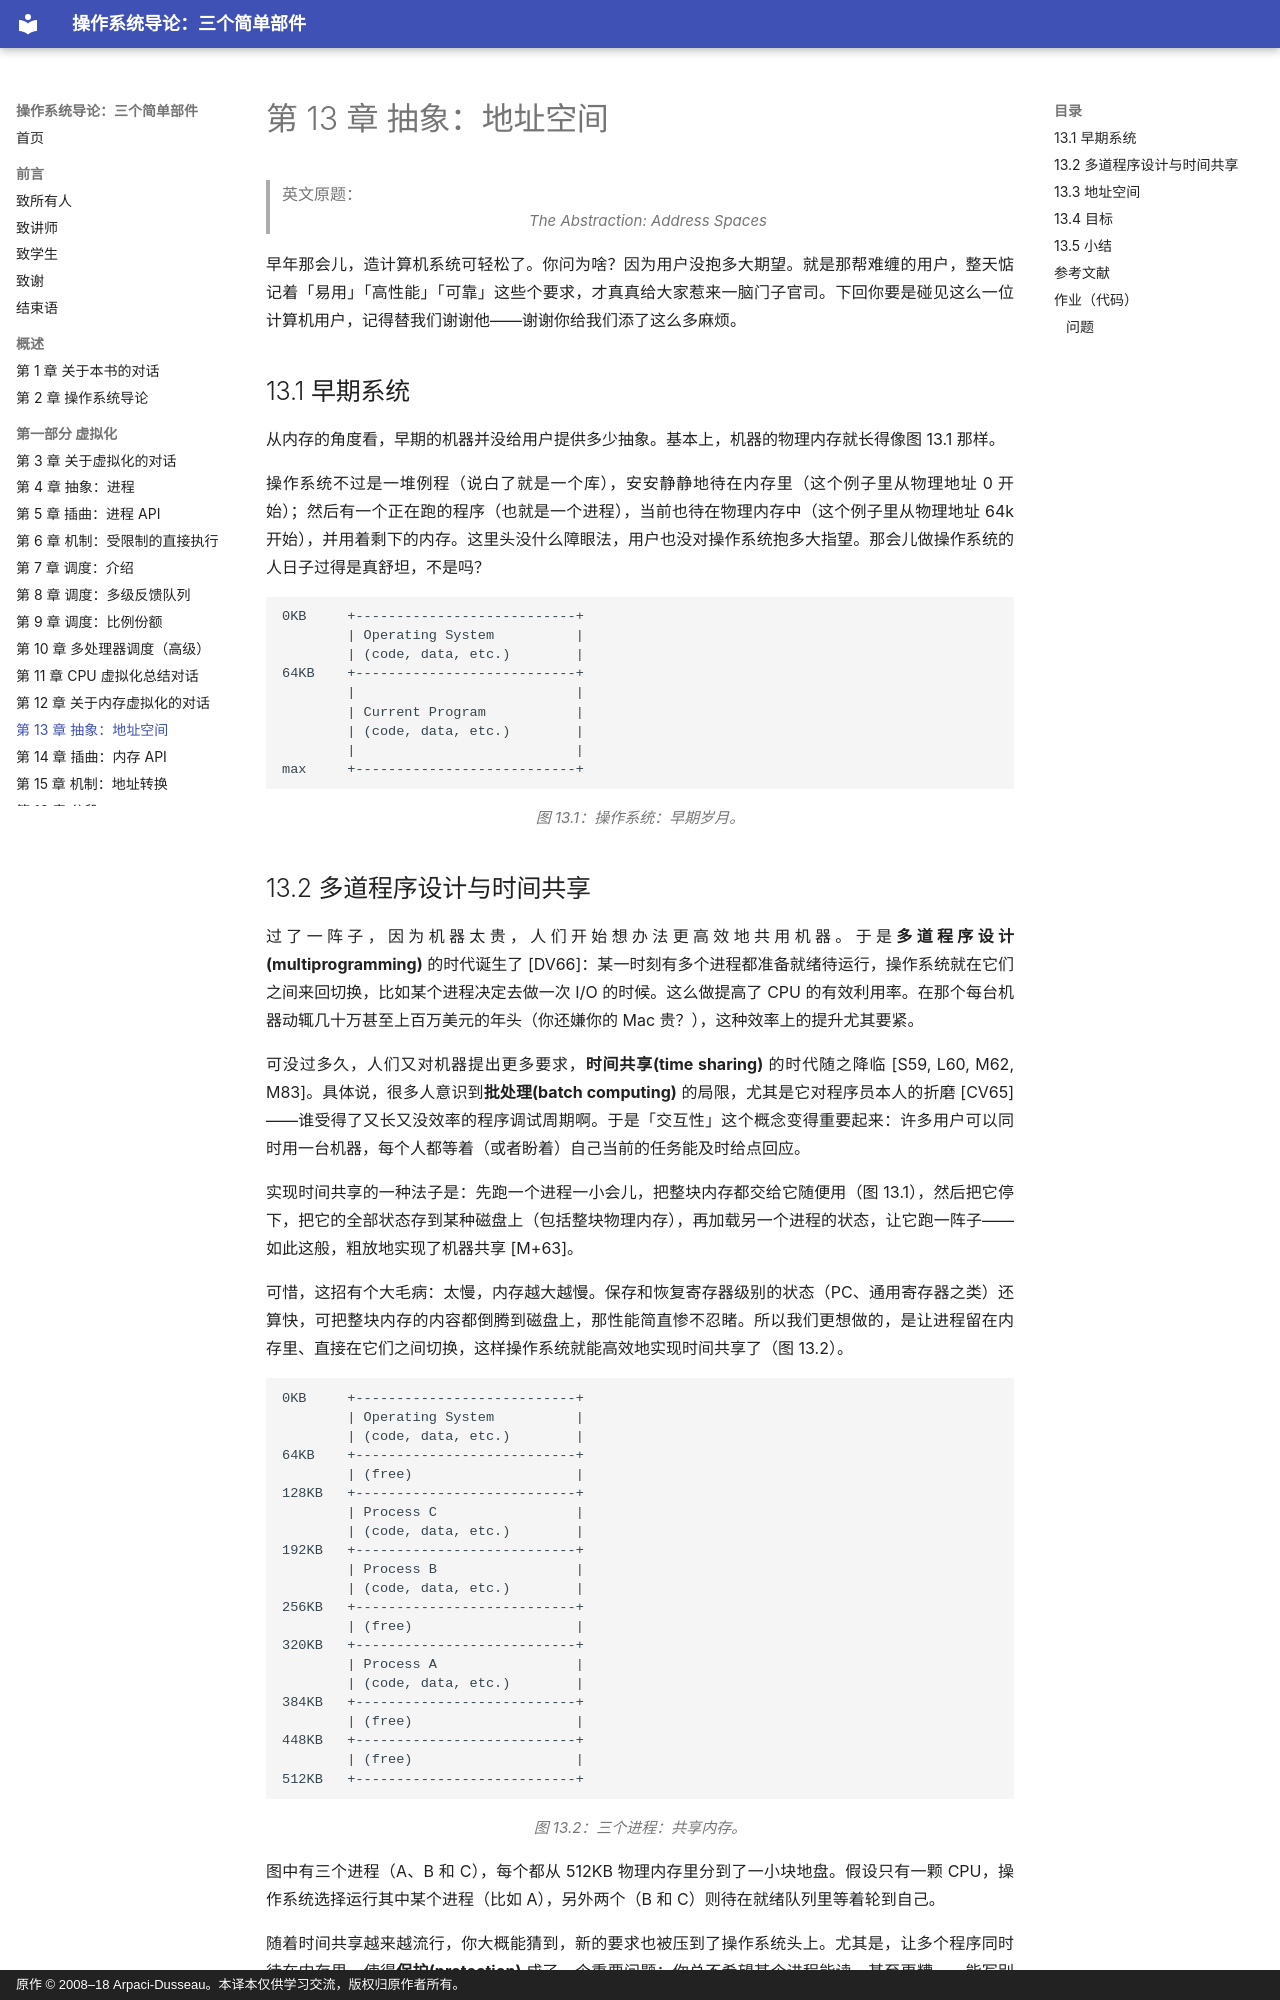

repository: wdwkmooop/ostep-zn · page: 13-address-spaces.html · generator: mkdocs · copyright: 原作 © 2008–18 Arpaci-Dusseau。本译本仅供学习交流，版权归原作者所有。

# 第 13 章 抽象：地址空间

> 英文原题：*The Abstraction: Address Spaces*

早年那会儿，造计算机系统可轻松了。你问为啥？因为用户没抱多大期望。就是那帮难缠的用户，整天惦记着「易用」「高性能」「可靠」这些个要求，才真真给大家惹来一脑门子官司。下回你要是碰见这么一位计算机用户，记得替我们谢谢他——谢谢你给我们添了这么多麻烦。

## 13.1 早期系统

从内存的角度看，早期的机器并没给用户提供多少抽象。基本上，机器的物理内存就长得像图 13.1 那样。

操作系统不过是一堆例程（说白了就是一个库），安安静静地待在内存里（这个例子里从物理地址 0 开始）；然后有一个正在跑的程序（也就是一个进程），当前也待在物理内存中（这个例子里从物理地址 64k 开始），并用着剩下的内存。这里头没什么障眼法，用户也没对操作系统抱多大指望。那会儿做操作系统的人日子过得是真舒坦，不是吗？

```text
0KB     +---------------------------+
        | Operating System          |
        | (code, data, etc.)        |
64KB    +---------------------------+
        |                           |
        | Current Program           |
        | (code, data, etc.)        |
        |                           |
max     +---------------------------+
```

*图 13.1：操作系统：早期岁月。*

## 13.2 多道程序设计与时间共享

过了一阵子，因为机器太贵，人们开始想办法更高效地共用机器。于是**多道程序设计(multiprogramming)** 的时代诞生了 [DV66]：某一时刻有多个进程都准备就绪待运行，操作系统就在它们之间来回切换，比如某个进程决定去做一次 I/O 的时候。这么做提高了 CPU 的有效利用率。在那个每台机器动辄几十万甚至上百万美元的年头（你还嫌你的 Mac 贵？），这种效率上的提升尤其要紧。

可没过多久，人们又对机器提出更多要求，**时间共享(time sharing)** 的时代随之降临 [S59, L60, M62, M83]。具体说，很多人意识到**批处理(batch computing)** 的局限，尤其是它对程序员本人的折磨 [CV65]——谁受得了又长又没效率的程序调试周期啊。于是「交互性」这个概念变得重要起来：许多用户可以同时用一台机器，每个人都等着（或者盼着）自己当前的任务能及时给点回应。

实现时间共享的一种法子是：先跑一个进程一小会儿，把整块内存都交给它随便用（图 13.1），然后把它停下，把它的全部状态存到某种磁盘上（包括整块物理内存），再加载另一个进程的状态，让它跑一阵子——如此这般，粗放地实现了机器共享 [M+63]。

可惜，这招有个大毛病：太慢，内存越大越慢。保存和恢复寄存器级别的状态（PC、通用寄存器之类）还算快，可把整块内存的内容都倒腾到磁盘上，那性能简直惨不忍睹。所以我们更想做的，是让进程留在内存里、直接在它们之间切换，这样操作系统就能高效地实现时间共享了（图 13.2）。

```text
0KB     +---------------------------+
        | Operating System          |
        | (code, data, etc.)        |
64KB    +---------------------------+
        | (free)                    |
128KB   +---------------------------+
        | Process C                 |
        | (code, data, etc.)        |
192KB   +---------------------------+
        | Process B                 |
        | (code, data, etc.)        |
256KB   +---------------------------+
        | (free)                    |
320KB   +---------------------------+
        | Process A                 |
        | (code, data, etc.)        |
384KB   +---------------------------+
        | (free)                    |
448KB   +---------------------------+
        | (free)                    |
512KB   +---------------------------+
```

*图 13.2：三个进程：共享内存。*

图中有三个进程（A、B 和 C），每个都从 512KB 物理内存里分到了一小块地盘。假设只有一颗 CPU，操作系统选择运行其中某个进程（比如 A），另外两个（B 和 C）则待在就绪队列里等着轮到自己。

随着时间共享越来越流行，你大概能猜到，新的要求也被压到了操作系统头上。尤其是，让多个程序同时待在内存里，使得**保护(protection)** 成了一个重要问题：你总不希望某个进程能读、甚至更糟——能写别的进程的内存吧。
